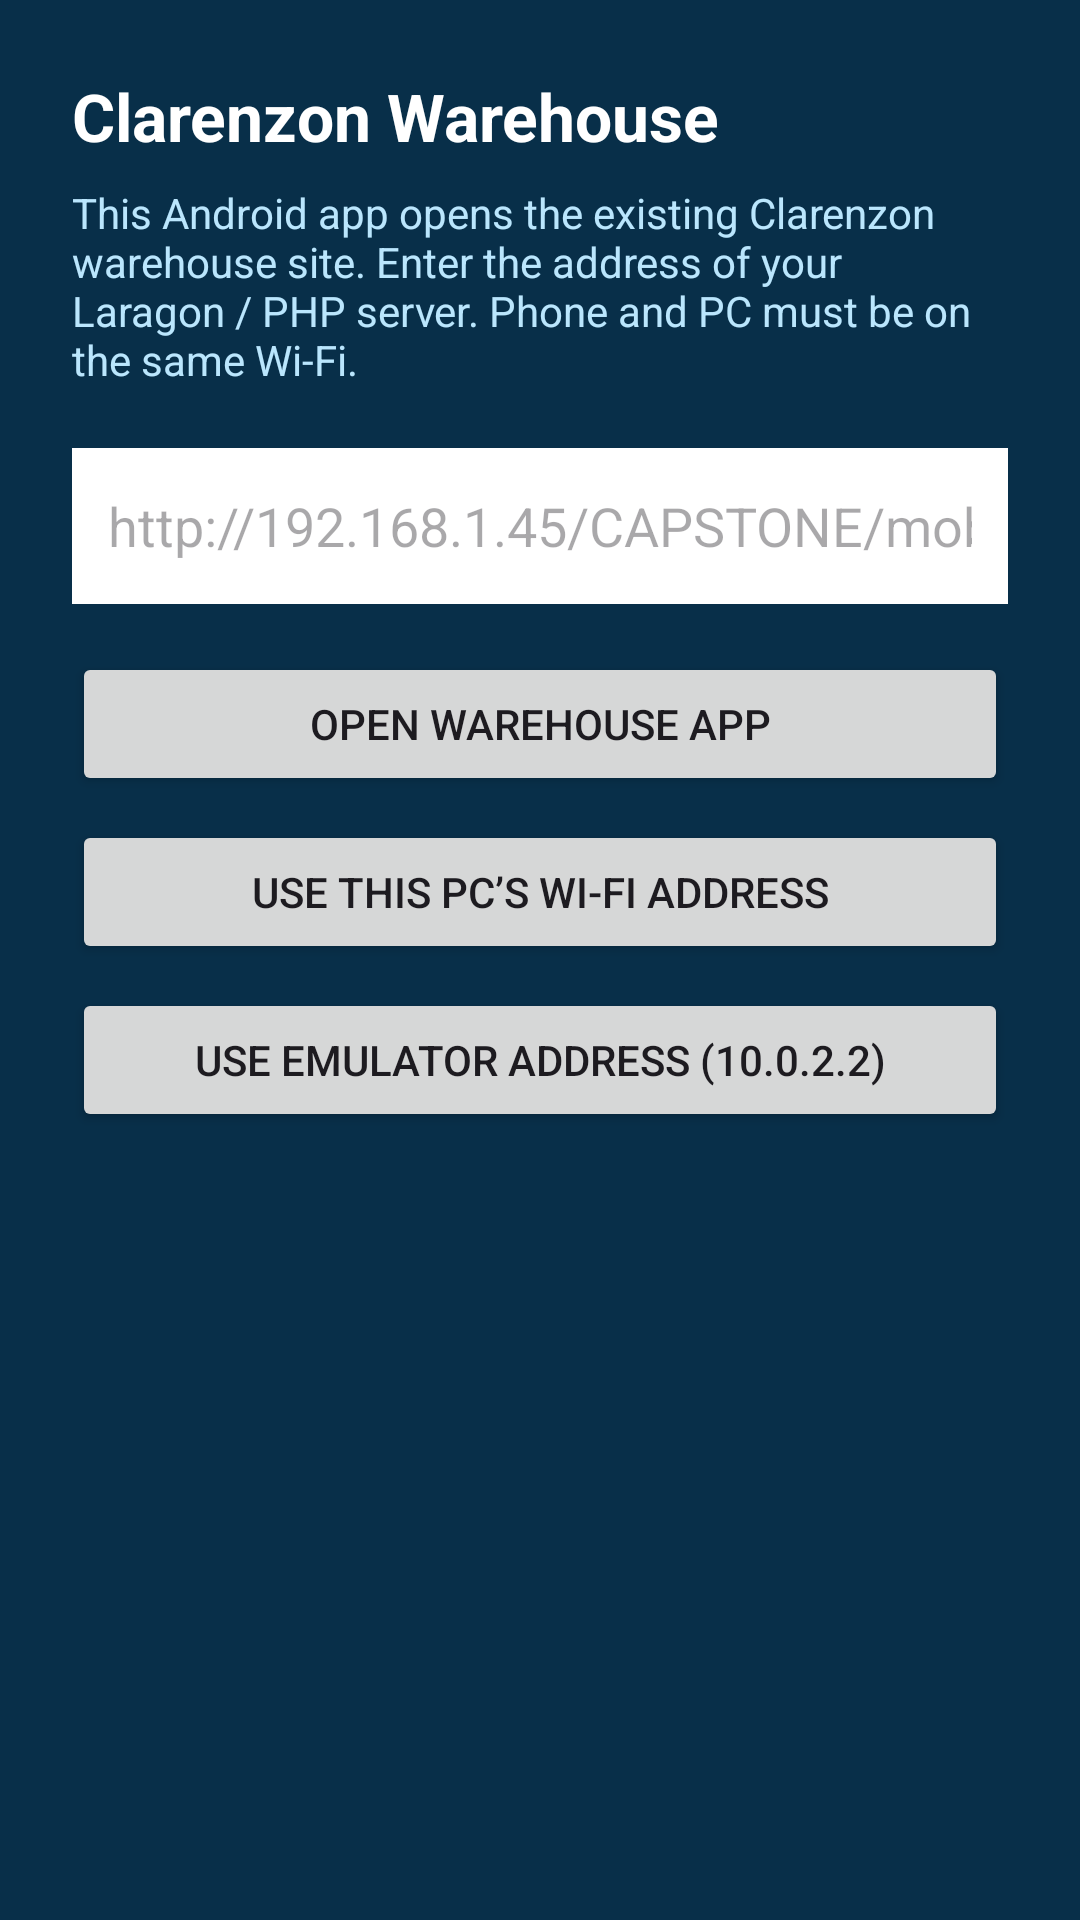

Reconstruct the res/layout file that produces this screen, plus the resources it refers to.
<!-- AndroidManifest.xml: application theme Theme.ClarenzonWarehouse -->
<!-- res/layout/activity_setup.xml -->
<?xml version="1.0" encoding="utf-8"?>
<ScrollView xmlns:android="http://schemas.android.com/apk/res/android"
    android:layout_width="match_parent"
    android:layout_height="match_parent"
    android:background="@color/brand_dark"
    android:fillViewport="true">

    <LinearLayout
        android:layout_width="match_parent"
        android:layout_height="wrap_content"
        android:orientation="vertical"
        android:padding="24dp">

        <TextView
            android:layout_width="match_parent"
            android:layout_height="wrap_content"
            android:text="@string/app_name"
            android:textColor="@color/white"
            android:textSize="22sp"
            android:textStyle="bold" />

        <TextView
            android:layout_width="match_parent"
            android:layout_height="wrap_content"
            android:layout_marginTop="8dp"
            android:text="@string/setup_lead"
            android:textColor="#BAE6FD" />

        <EditText
            android:id="@+id/urlInput"
            android:layout_width="match_parent"
            android:layout_height="wrap_content"
            android:layout_marginTop="20dp"
            android:background="@color/white"
            android:hint="@string/setup_url_hint"
            android:inputType="textUri"
            android:minHeight="52dp"
            android:padding="12dp"
            android:textColor="@color/brand_dark" />

        <Button
            android:id="@+id/saveBtn"
            android:layout_width="match_parent"
            android:layout_height="wrap_content"
            android:layout_marginTop="16dp"
            android:text="@string/setup_save" />

        <Button
            android:id="@+id/lanBtn"
            android:layout_width="match_parent"
            android:layout_height="wrap_content"
            android:layout_marginTop="8dp"
            android:text="@string/setup_lan" />

        <Button
            android:id="@+id/emulatorBtn"
            android:layout_width="match_parent"
            android:layout_height="wrap_content"
            android:layout_marginTop="8dp"
            android:text="@string/setup_emulator" />
    </LinearLayout>
</ScrollView>
<!-- resources referenced by this layout -->
<resources>
  <color name="brand_dark">#082F49</color>
  <color name="white">#FFFFFF</color>
  <string name="app_name">Clarenzon Warehouse</string>
  <string name="setup_emulator">Use emulator address (10.0.2.2)</string>
  <string name="setup_lan">Use this PC’s Wi‑Fi address</string>
  <string name="setup_lead">This Android app opens the existing Clarenzon warehouse site. Enter the address of your Laragon / PHP server. Phone and PC must be on the same Wi‑Fi.</string>
  <string name="setup_save">Open warehouse app</string>
  <string name="setup_url_hint">http://192.168.1.45/CAPSTONE/mobile/index.php</string>
  <style name="Theme.ClarenzonWarehouse" parent="Theme.Material3.Light.NoActionBar">
          <item name="colorPrimary">@color/brand</item>
          <item name="android:statusBarColor">@color/brand_dark</item>
          <item name="android:navigationBarColor">@color/brand_dark</item>
          <item name="android:windowBackground">@color/brand_dark</item>
      </style>
  <color name="brand">#0369A1</color>
</resources>
